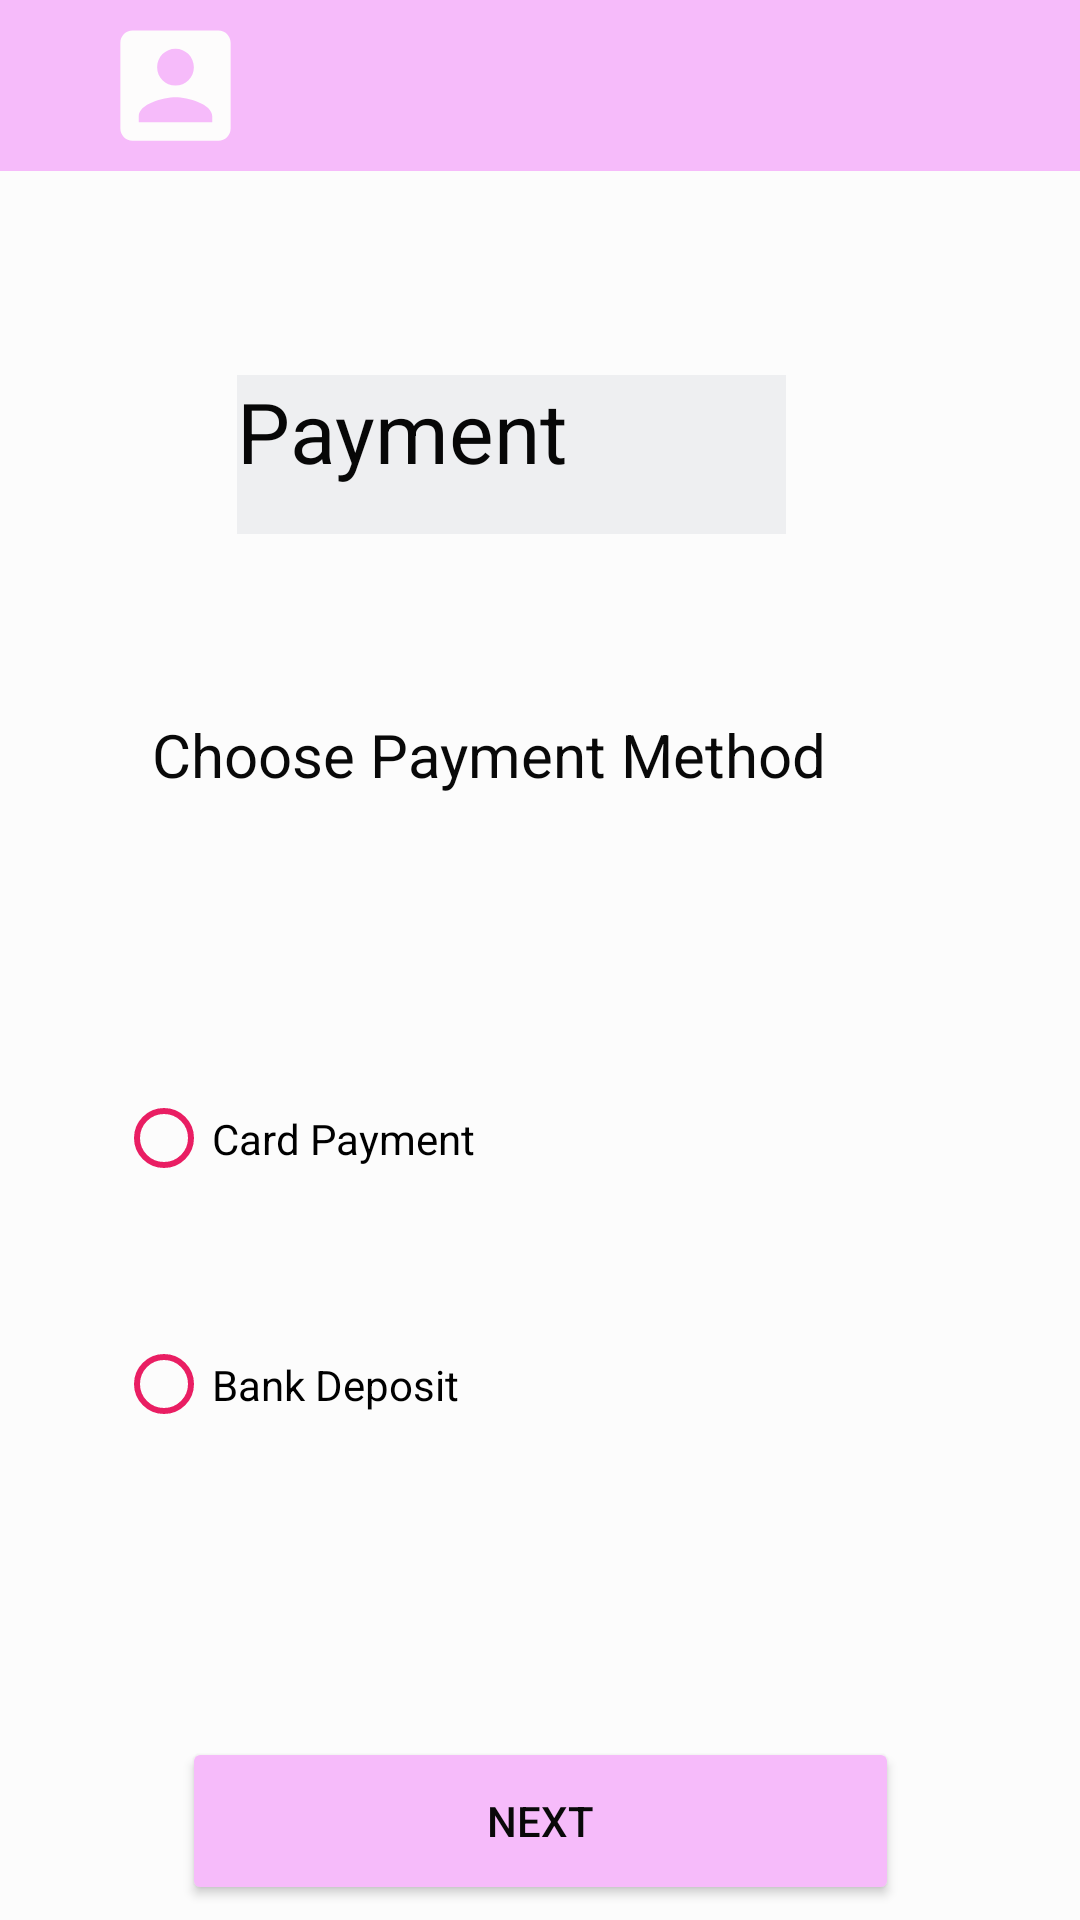

Write the Android layout XML for this screen, with the resource values it uses.
<!-- AndroidManifest.xml: application theme Theme.MADProject -->
<!-- res/layout/activity_payment.xml -->
<?xml version="1.0" encoding="utf-8"?>
<androidx.constraintlayout.widget.ConstraintLayout xmlns:android="http://schemas.android.com/apk/res/android"
    xmlns:app="http://schemas.android.com/apk/res-auto"
    xmlns:tools="http://schemas.android.com/tools"
    android:id="@+id/tv_payment"
    android:layout_width="match_parent"
    android:layout_height="match_parent"
    android:background="#FCFCFC"
    tools:context=".Payment">


    <androidx.appcompat.widget.Toolbar
        android:id="@+id/toolbar"
        android:layout_width="0dp"
        android:layout_height="57dp"
        android:background="#F6BBFA"
        android:minHeight="?attr/actionBarSize"
        android:theme="?attr/actionBarTheme"
        app:layout_constraintEnd_toEndOf="parent"
        app:layout_constraintHorizontal_bias="0.0"
        app:layout_constraintStart_toStartOf="parent"
        app:layout_constraintTop_toTopOf="parent" />


    <ImageView
        android:id="@+id/imageView2"
        android:layout_width="69dp"
        android:layout_height="49dp"
        android:layout_marginStart="24dp"
        android:layout_marginTop="4dp"
        app:layout_constraintStart_toStartOf="@+id/toolbar"
        app:layout_constraintTop_toTopOf="parent"
        app:srcCompat="@drawable/ic_baseline_account_box_24"
        tools:ignore="VectorDrawableCompat" />

    <ImageView
        android:id="@+id/imageView3"
        android:layout_width="77dp"
        android:layout_height="44dp"
        android:layout_marginTop="12dp"
        android:layout_marginEnd="72dp"
        app:layout_constraintEnd_toEndOf="@+id/toolbar"
        app:layout_constraintTop_toTopOf="@+id/toolbar"
        app:srcCompat="@drawable/ic_baseline_shopping_cart_24"
        tools:ignore="VectorDrawableCompat" />

    <ImageView
        android:id="@+id/imageView6"
        android:layout_width="46dp"
        android:layout_height="29dp"
        android:layout_marginTop="16dp"
        app:layout_constraintEnd_toEndOf="parent"
        app:layout_constraintStart_toEndOf="@+id/imageView3"
        app:layout_constraintTop_toTopOf="parent"
        app:srcCompat="@drawable/ic_baseline_dehaze_24"
        tools:ignore="VectorDrawableCompat" />


    <TextView
        android:id="@+id/tv_pay"
        android:layout_width="183dp"
        android:layout_height="53dp"
        android:layout_marginTop="68dp"
        android:background="#EEEFF1"
        android:text="@string/tv_pay"
        android:textColor="#070707"
        android:textSize="28sp"
        app:layout_constraintEnd_toEndOf="parent"
        app:layout_constraintHorizontal_bias="0.446"
        app:layout_constraintStart_toStartOf="parent"
        app:layout_constraintTop_toBottomOf="@+id/toolbar" />

    <TextView
        android:id="@+id/tv_pmethod"
        android:layout_width="257dp"
        android:layout_height="69dp"
        android:layout_marginTop="60dp"
        android:text="@string/tv_p_method"
        android:textColor="#090909"
        android:textSize="20sp"
        app:layout_constraintEnd_toEndOf="parent"
        app:layout_constraintHorizontal_bias="0.493"

        app:layout_constraintStart_toStartOf="parent"
        app:layout_constraintTop_toBottomOf="@+id/tv_pay"
        tools:ignore="MissingConstraints" />

    <RadioGroup
        android:id="@+id/rbtn_group_payment"
        android:layout_width="283dp"
        android:layout_height="163dp"
        app:layout_constraintBottom_toBottomOf="parent"
        app:layout_constraintEnd_toEndOf="parent"
        app:layout_constraintStart_toStartOf="parent"
        app:layout_constraintTop_toBottomOf="@+id/tv_pmethod"
        app:layout_constraintVertical_bias="0.194">

        <RadioButton
            android:id="@+id/rbtn_card_payment"
            android:layout_width="match_parent"
            android:layout_height="79dp"
            android:text="@string/rbtn_card_payment"
            app:buttonTint="#E91E63" />

        <RadioButton
            android:id="@+id/rbtn_bank_deposit"
            android:layout_width="match_parent"
            android:layout_height="85dp"
            android:text="@string/rbtn_bank_deposit"
            app:buttonTint="#E91E63" />
    </RadioGroup>

    <Button
        android:id="@+id/btn_payment_next"
        android:layout_width="239dp"
        android:layout_height="56dp"
        android:layout_marginTop="76dp"
        android:text="@string/btn_payment_next"
        android:textColor="#090909"
        app:backgroundTint="@color/theme_color"
        app:layout_constraintEnd_toEndOf="parent"
        app:layout_constraintStart_toStartOf="parent"
        app:layout_constraintTop_toBottomOf="@+id/rbtn_group_payment"
        tools:ignore="MissingConstraints" />


</androidx.constraintlayout.widget.ConstraintLayout>
<!-- resources referenced by this layout -->
<resources>
  <color name="theme_color">#F6BBFA</color>
  <!-- drawable ic_baseline_account_box_24 (drawable-v24) -->
  <vector android:height="24dp" android:tint="#FDFCFC"
      android:viewportHeight="24" android:viewportWidth="24"
      android:width="24dp" xmlns:android="http://schemas.android.com/apk/res/android">
      <path android:fillColor="@android:color/white" android:pathData="M3,5v14c0,1.1 0.89,2 2,2h14c1.1,0 2,-0.9 2,-2L21,5c0,-1.1 -0.9,-2 -2,-2L5,3c-1.11,0 -2,0.9 -2,2zM15,9c0,1.66 -1.34,3 -3,3s-3,-1.34 -3,-3 1.34,-3 3,-3 3,1.34 3,3zM6,17c0,-2 4,-3.1 6,-3.1s6,1.1 6,3.1v1L6,18v-1z"/>
  </vector>
  <string name="btn_payment_next">NEXT</string>
  <string name="rbtn_bank_deposit">Bank Deposit</string>
  <string name="rbtn_card_payment">Card Payment</string>
  <string name="tv_p_method">Choose Payment Method</string>
  <string name="tv_pay">Payment</string>
  <style name="Theme.MADProject" parent="Theme.MaterialComponents.DayNight.NoActionBar">
          
          <item name="colorPrimary">@color/purple_500</item>
          <item name="colorPrimaryVariant">@color/purple_700</item>
          <item name="colorOnPrimary">@color/white</item>
          
          <item name="colorSecondary">@color/teal_200</item>
          <item name="colorSecondaryVariant">@color/teal_700</item>
          <item name="colorOnSecondary">@color/black</item>
          
          <item name="android:statusBarColor" tools:targetApi="l">?attr/colorPrimaryVariant</item>
          
      </style>
  <color name="purple_500">#FF6200EE</color>
  <color name="purple_700">#FF3700B3</color>
  <color name="white">#FFFFFFFF</color>
  <color name="teal_200">#FF03DAC5</color>
  <color name="teal_700">#FF018786</color>
  <color name="black">#FF000000</color>
</resources>
